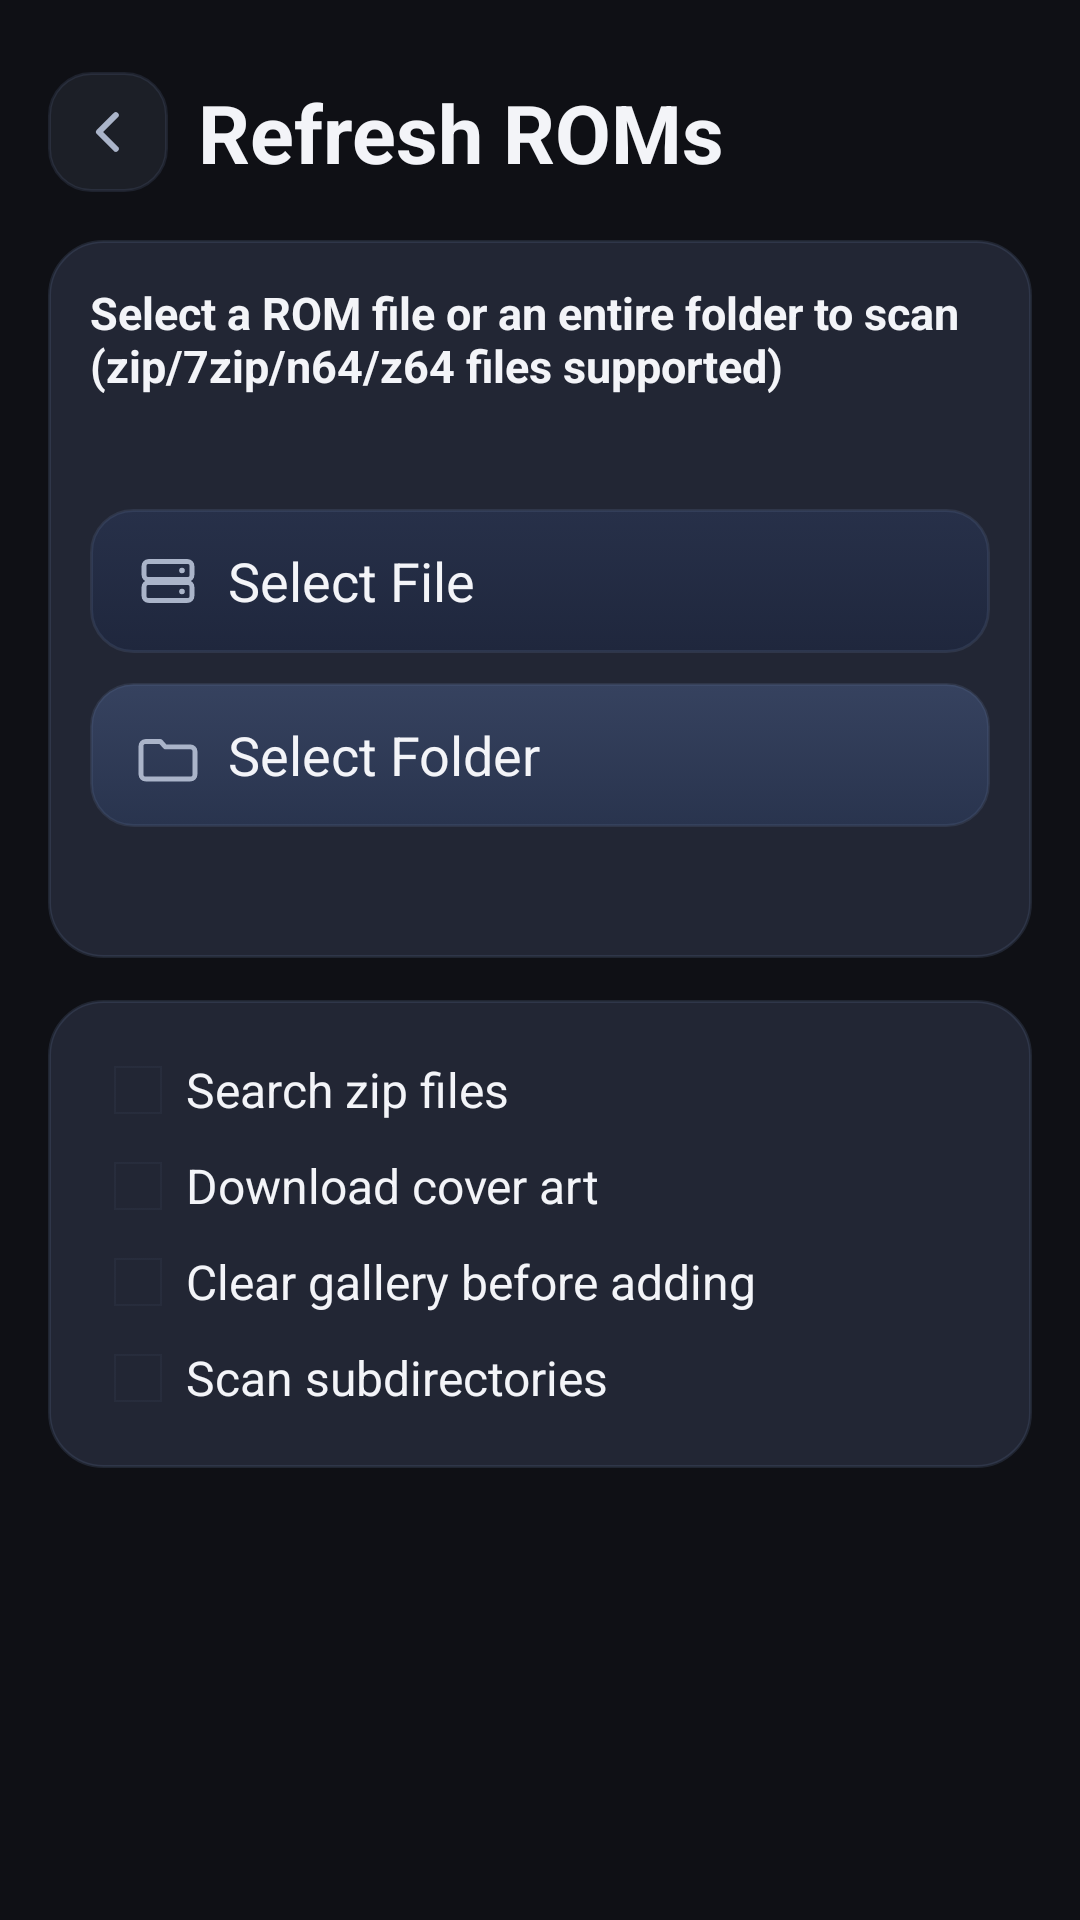

Layout XML and referenced resources for this Android screen:
<!-- AndroidManifest.xml: application theme appTheme -->
<!-- res/layout/scan_roms_activity.xml -->
<?xml version="1.0" encoding="utf-8"?>
<LinearLayout xmlns:android="http://schemas.android.com/apk/res/android"
    android:id="@+id/linearLayout1"
    android:layout_width="match_parent"
    android:layout_height="match_parent"
    android:orientation="vertical"
    android:fitsSystemWindows="true"
    android:background="@color/mupen_black">

    <ScrollView
        android:layout_width="match_parent"
        android:layout_height="match_parent"
        android:fillViewport="true"
        android:paddingTop="8dp">

        <LinearLayout
            android:layout_width="match_parent"
            android:layout_height="wrap_content"
            android:orientation="vertical"
            android:padding="16dp">

            <LinearLayout
                android:layout_width="match_parent"
                android:layout_height="wrap_content"
                android:layout_marginBottom="10dp"
                android:gravity="center_vertical"
                android:orientation="horizontal">

                <ImageButton
                    android:id="@+id/buttonBack"
                    android:layout_width="40dp"
                    android:layout_height="40dp"
                    android:background="@drawable/bg_tab_icon_button"
                    android:contentDescription="Back"
                    android:padding="10dp"
                    android:src="@drawable/ic_arrow_left"
                    android:tint="@color/mupen_text_secondary" />

                <TextView
                    android:layout_width="0dp"
                    android:layout_height="wrap_content"
                    android:layout_marginStart="10dp"
                    android:layout_weight="1"
                    android:text="@string/menuItem_refreshRoms"
                    android:textColor="@color/mupen_text_primary"
                    android:textSize="27sp"
                    android:textStyle="bold" />
            </LinearLayout>

            <LinearLayout
                android:layout_width="match_parent"
                android:layout_height="wrap_content"
                android:orientation="vertical"
                android:layout_marginTop="6dp"
                android:padding="14dp"
                android:background="@drawable/bg_settings_card">

                <TextView
                    android:id="@+id/text1"
                    android:layout_width="match_parent"
                    android:layout_height="wrap_content"
                    android:text="@string/scanRomsDialog_selectRom"
                    android:textColor="@color/mupen_text_primary"
                    android:textSize="15sp"
                    android:textStyle="bold" />

                <TextView
                    android:id="@+id/textNoSafSupport"
                    android:layout_width="match_parent"
                    android:layout_height="wrap_content"
                    android:layout_marginTop="8dp"
                    android:textColor="@color/mupen_text_secondary"
                    android:textSize="13sp" />

                <LinearLayout
                    android:layout_width="match_parent"
                    android:layout_height="wrap_content"
                    android:layout_marginTop="12dp"
                    android:orientation="vertical">

                    <Button
                        android:id="@+id/buttonFilePicker"
                        android:layout_width="match_parent"
                        android:layout_height="48dp"
                        android:layout_marginBottom="10dp"
                        android:background="@drawable/bg_import_action_file"
                        android:drawableStart="@drawable/ic_storage"
                        android:drawablePadding="8dp"
                        android:gravity="start|center_vertical"
                        android:paddingStart="14dp"
                        android:paddingEnd="14dp"
                        android:singleLine="true"
                        android:ellipsize="end"
                        android:text="@string/scanRomsDialog_select_file"
                        android:textAllCaps="false"
                        android:textColor="@color/mupen_text_primary" />

                    <Button
                        android:id="@+id/buttonFolderPicker"
                        android:layout_width="match_parent"
                        android:layout_height="48dp"
                        android:background="@drawable/bg_import_action_folder"
                        android:drawableStart="@drawable/ic_folder"
                        android:drawablePadding="8dp"
                        android:gravity="start|center_vertical"
                        android:paddingStart="14dp"
                        android:paddingEnd="14dp"
                        android:singleLine="true"
                        android:ellipsize="end"
                        android:text="@string/scanRomsDialog_select_folder"
                        android:textAllCaps="false"
                        android:textColor="@color/mupen_text_primary" />
                </LinearLayout>

                <TextView
                    android:id="@+id/fileDescription"
                    android:layout_width="match_parent"
                    android:layout_height="wrap_content"
                    android:layout_marginTop="12dp"
                    android:textColor="@color/mupen_text_secondary"
                    android:textSize="13sp" />
            </LinearLayout>

            <LinearLayout
                android:layout_width="match_parent"
                android:layout_height="wrap_content"
                android:layout_marginTop="14dp"
                android:orientation="vertical"
                android:padding="14dp"
                android:background="@drawable/bg_settings_card">

                <CheckBox
                    android:id="@+id/checkBox1"
                    android:layout_width="match_parent"
                    android:layout_height="wrap_content"
                    android:buttonTint="@color/scan_checkbox_tint"
                    android:text="@string/scanRomsDialog_searchZips"
                    android:textColor="@color/mupen_text_primary" />

                <CheckBox
                    android:id="@+id/checkBox2"
                    android:layout_width="match_parent"
                    android:layout_height="wrap_content"
                    android:buttonTint="@color/scan_checkbox_tint"
                    android:text="@string/scanRomsDialog_downloadArt"
                    android:textColor="@color/mupen_text_primary" />

                <CheckBox
                    android:id="@+id/checkBox3"
                    android:layout_width="match_parent"
                    android:layout_height="wrap_content"
                    android:buttonTint="@color/scan_checkbox_tint"
                    android:text="@string/scanRomsDialog_clearGallery"
                    android:textColor="@color/mupen_text_primary" />

                <CheckBox
                    android:id="@+id/checkBox4"
                    android:layout_width="match_parent"
                    android:layout_height="wrap_content"
                    android:buttonTint="@color/scan_checkbox_tint"
                    android:text="@string/scanRomsDialog_scanSubdirectories"
                    android:textColor="@color/mupen_text_primary" />
            </LinearLayout>
        </LinearLayout>
    </ScrollView>
</LinearLayout>
<!-- resources referenced by this layout -->
<resources>
  <color name="mupen_black">#D8121319</color>
  <color name="mupen_text_primary">#F3F4F8</color>
  <color name="mupen_text_secondary">#AAB4C9</color>
  <!-- drawable bg_settings_card (drawable) -->
  <?xml version="1.0" encoding="utf-8"?>
  <shape xmlns:android="http://schemas.android.com/apk/res/android">
      <solid android:color="@color/mupen_surface_alt" />
      <corners android:radius="18dp" />
      <stroke
          android:width="1dp"
          android:color="@color/mupen_outline" />
  </shape>
  <!-- drawable bg_tab_icon_button (drawable) -->
  <?xml version="1.0" encoding="utf-8"?>
  <shape xmlns:android="http://schemas.android.com/apk/res/android">
      <solid android:color="#1E7C8EA9" />
      <corners android:radius="14dp" />
      <stroke
          android:width="1dp"
          android:color="#286E82AB" />
  </shape>
  <!-- drawable ic_arrow_left (drawable) -->
  <?xml version="1.0" encoding="utf-8"?>
  <vector xmlns:android="http://schemas.android.com/apk/res/android"
      android:width="24dp"
      android:height="24dp"
      android:viewportWidth="24"
      android:viewportHeight="24">
      <path
          android:fillColor="#00000000"
          android:pathData="M14.6,6.4L9,12l5.6,5.6"
          android:strokeColor="#AAB4C9"
          android:strokeLineCap="round"
          android:strokeLineJoin="round"
          android:strokeWidth="2.0" />
  </vector>
  <!-- drawable ic_folder (drawable) -->
  <?xml version="1.0" encoding="utf-8"?>
  <vector xmlns:android="http://schemas.android.com/apk/res/android"
      android:width="24dp"
      android:height="24dp"
      android:viewportWidth="24"
      android:viewportHeight="24">
      <path
          android:fillColor="#00000000"
          android:pathData="M4.5,7.5h5l1.6,1.8h8.4A1.5,1.5 0,0 1,21 10.8v7.7A1.5,1.5 0,0 1,19.5 20h-15A1.5,1.5 0,0 1,3 18.5V9A1.5,1.5 0,0 1,4.5 7.5z"
          android:strokeColor="#AAB4C9"
          android:strokeLineJoin="round"
          android:strokeWidth="1.6" />
  </vector>
  <!-- drawable ic_storage (drawable) -->
  <?xml version="1.0" encoding="utf-8"?>
  <vector xmlns:android="http://schemas.android.com/apk/res/android"
      android:width="24dp"
      android:height="24dp"
      android:viewportWidth="24"
      android:viewportHeight="24">
      <path
          android:fillColor="#00000000"
          android:pathData="M5.5,5.5h13A1.5,1.5 0,0 1,20 7v3A1.5,1.5 0,0 1,18.5 11.5h-13A1.5,1.5 0,0 1,4 10V7A1.5,1.5 0,0 1,5.5 5.5zM5.5,12.5h13A1.5,1.5 0,0 1,20 14v3A1.5,1.5 0,0 1,18.5 18.5h-13A1.5,1.5 0,0 1,4 17V14A1.5,1.5 0,0 1,5.5 12.5z"
          android:strokeColor="#AAB4C9"
          android:strokeLineJoin="round"
          android:strokeWidth="1.6" />
      <path
          android:fillColor="#00000000"
          android:pathData="M16.6,8.5h0.1M16.6,15.5h0.1"
          android:strokeColor="#AAB4C9"
          android:strokeLineCap="round"
          android:strokeWidth="1.8" />
  </vector>
  <string name="menuItem_refreshRoms">Refresh ROMs</string>
  <string name="scanRomsDialog_clearGallery">Clear gallery before adding</string>
  <string name="scanRomsDialog_downloadArt">Download cover art</string>
  <string name="scanRomsDialog_scanSubdirectories">Scan subdirectories</string>
  <string name="scanRomsDialog_searchZips">Search zip files</string>
  <string name="scanRomsDialog_selectRom">Select a ROM file or an entire folder to scan (zip/7zip/n64/z64 files supported)</string>
  <string name="scanRomsDialog_select_file">Select File</string>
  <string name="scanRomsDialog_select_folder">Select Folder</string>
  <style name="appTheme" parent="@android:style/Theme.Holo">
          <item name="preferenceTheme">@style/PreferenceThemeOverlay</item>
          <item name="android:windowTranslucentStatus">true</item>
          <item name="android:windowTranslucentNavigation">true</item>
      </style>
  <color name="mupen_outline">#3D5A6A8A</color>
  <color name="mupen_surface_alt">#FF222634</color>
</resources>
